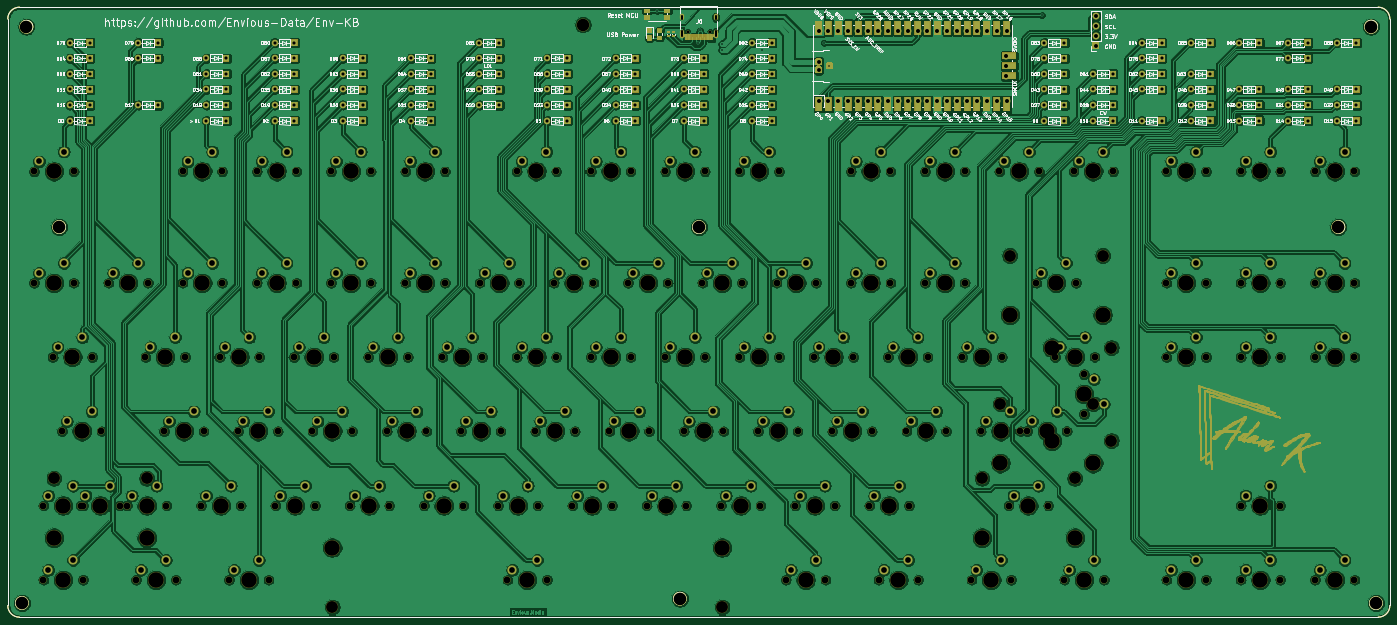
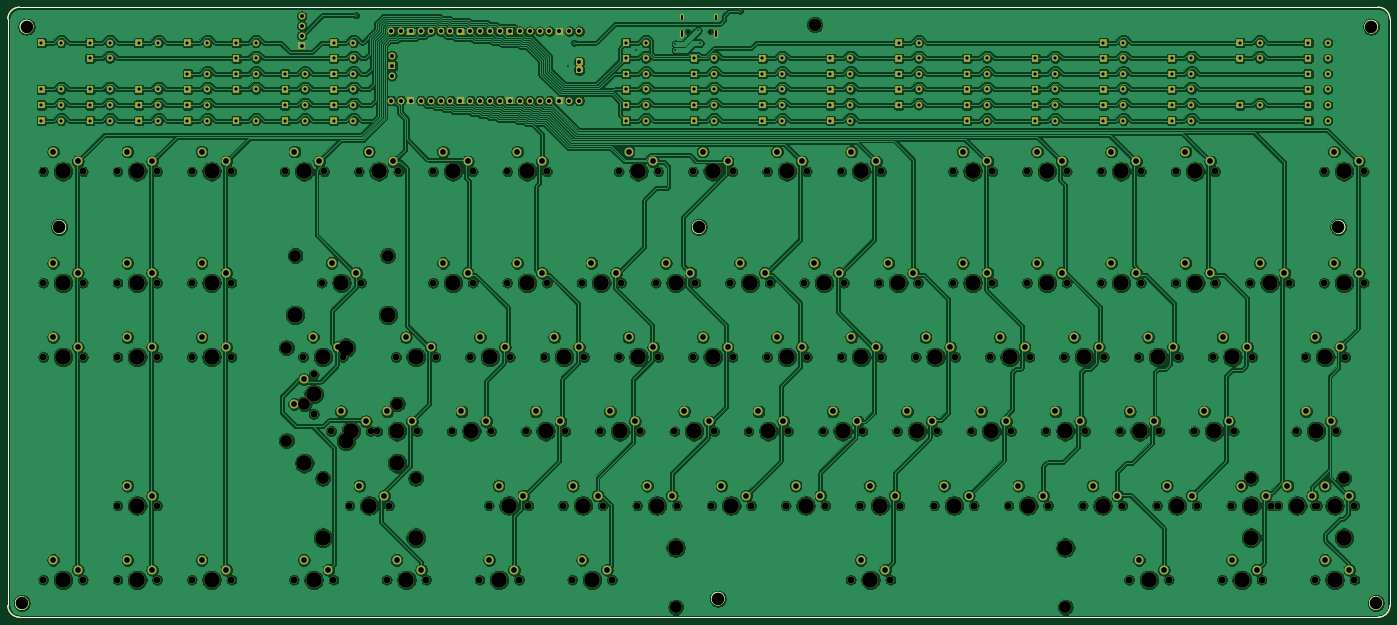
Circuit board: 11 layer files. Board 354.6 x 156.5 mm.
- bottom_copper: ENV_KB-B_Cu.gbl (1374373 bytes)
- bottom_mask: ENV_KB-B_Mask.gbs (67932 bytes)
- paste: ENV_KB-B_Paste.gbp (494 bytes)
- bottom_silk: ENV_KB-B_SilkS.gbo (54640 bytes)
- outline: ENV_KB-Edge_Cuts.gm1 (1672 bytes)
- top_copper: ENV_KB-F_Cu.gtl (1332007 bytes)
- top_mask: ENV_KB-F_Mask.gts (218835 bytes)
- paste: ENV_KB-F_Paste.gtp (5100 bytes)
- top_silk: ENV_KB-F_SilkS.gto (351178 bytes)
- drill: ENV_KB-NPTH.drl (5431 bytes)
- drill: ENV_KB-PTH.drl (7165 bytes)

=== bottom_copper: ENV_KB-B_Cu.gbl (1374373 bytes, source omitted) ===
=== bottom_mask: ENV_KB-B_Mask.gbs (67932 bytes, source omitted) ===
=== paste: ENV_KB-B_Paste.gbp ===
G04 #@! TF.GenerationSoftware,KiCad,Pcbnew,(5.1.9)-1*
G04 #@! TF.CreationDate,2021-05-12T05:53:46+01:00*
G04 #@! TF.ProjectId,ENV_KB,454e565f-4b42-42e6-9b69-6361645f7063,Rev.1*
G04 #@! TF.SameCoordinates,Original*
G04 #@! TF.FileFunction,Paste,Bot*
G04 #@! TF.FilePolarity,Positive*
%FSLAX46Y46*%
G04 Gerber Fmt 4.6, Leading zero omitted, Abs format (unit mm)*
G04 Created by KiCad (PCBNEW (5.1.9)-1) date 2021-05-12 05:53:46*
%MOMM*%
%LPD*%
G01*
G04 APERTURE LIST*
G04 APERTURE END LIST*
M02*

=== bottom_silk: ENV_KB-B_SilkS.gbo (54640 bytes, source omitted) ===
=== outline: ENV_KB-Edge_Cuts.gm1 ===
G04 #@! TF.GenerationSoftware,KiCad,Pcbnew,(5.1.9)-1*
G04 #@! TF.CreationDate,2021-05-13T07:07:34+01:00*
G04 #@! TF.ProjectId,ENV_KB,454e565f-4b42-42e6-9b69-6361645f7063,Rev.1*
G04 #@! TF.SameCoordinates,Original*
G04 #@! TF.FileFunction,Profile,NP*
%FSLAX46Y46*%
G04 Gerber Fmt 4.6, Leading zero omitted, Abs format (unit mm)*
G04 Created by KiCad (PCBNEW (5.1.9)-1) date 2021-05-13 07:07:34*
%MOMM*%
%LPD*%
G01*
G04 APERTURE LIST*
G04 #@! TA.AperFunction,Profile*
%ADD10C,0.100000*%
G04 #@! TD*
G04 APERTURE END LIST*
D10*
X137937500Y-258250000D02*
G75*
G03*
X137937500Y-258250000I-1615936J0D01*
G01*
X306753436Y-257150000D02*
G75*
G03*
X306753436Y-257150000I-1615936J0D01*
G01*
X485337500Y-258300000D02*
G75*
G03*
X485337500Y-258300000I-1615936J0D01*
G01*
X475712500Y-161800000D02*
G75*
G03*
X475712500Y-161800000I-1615936J0D01*
G01*
X311637500Y-161825000D02*
G75*
G03*
X311637500Y-161825000I-1615936J0D01*
G01*
X147512500Y-161800000D02*
G75*
G03*
X147512500Y-161800000I-1615936J0D01*
G01*
X139112500Y-110400000D02*
G75*
G03*
X139112500Y-110400000I-1615936J0D01*
G01*
X484137501Y-110400000D02*
G75*
G03*
X484137501Y-110400000I-1640122J0D01*
G01*
X484300000Y-105400000D02*
G75*
G02*
X487300000Y-108400000I0J-3000000D01*
G01*
X132700000Y-108400000D02*
G75*
G02*
X135700000Y-105400000I3000000J0D01*
G01*
X135700000Y-261900000D02*
G75*
G02*
X132700000Y-258900000I0J3000000D01*
G01*
X487300000Y-258900000D02*
G75*
G02*
X484300000Y-261900000I-3000000J0D01*
G01*
X487300000Y-108400000D02*
X487300000Y-258900000D01*
X135700000Y-105400000D02*
X484300000Y-105400000D01*
X132700000Y-258900000D02*
X132700000Y-108400000D01*
X484300000Y-261900000D02*
X135700000Y-261900000D01*
M02*

=== top_copper: ENV_KB-F_Cu.gtl (1332007 bytes, source omitted) ===
=== top_mask: ENV_KB-F_Mask.gts (218835 bytes, source omitted) ===
=== paste: ENV_KB-F_Paste.gtp ===
G04 #@! TF.GenerationSoftware,KiCad,Pcbnew,(5.1.9)-1*
G04 #@! TF.CreationDate,2021-05-13T07:07:33+01:00*
G04 #@! TF.ProjectId,ENV_KB,454e565f-4b42-42e6-9b69-6361645f7063,Rev.1*
G04 #@! TF.SameCoordinates,Original*
G04 #@! TF.FileFunction,Paste,Top*
G04 #@! TF.FilePolarity,Positive*
%FSLAX46Y46*%
G04 Gerber Fmt 4.6, Leading zero omitted, Abs format (unit mm)*
G04 Created by KiCad (PCBNEW (5.1.9)-1) date 2021-05-13 07:07:33*
%MOMM*%
%LPD*%
G01*
G04 APERTURE LIST*
G04 #@! TA.AperFunction,Profile*
%ADD10C,0.100000*%
G04 #@! TD*
%ADD11R,1.550000X1.000000*%
%ADD12R,0.300000X1.450000*%
%ADD13R,0.600000X1.450000*%
G04 APERTURE END LIST*
D10*
X137937500Y-258250000D02*
G75*
G03*
X137937500Y-258250000I-1615936J0D01*
G01*
X306753436Y-257150000D02*
G75*
G03*
X306753436Y-257150000I-1615936J0D01*
G01*
X485337500Y-258300000D02*
G75*
G03*
X485337500Y-258300000I-1615936J0D01*
G01*
X475712500Y-161800000D02*
G75*
G03*
X475712500Y-161800000I-1615936J0D01*
G01*
X311637500Y-161825000D02*
G75*
G03*
X311637500Y-161825000I-1615936J0D01*
G01*
X147512500Y-161800000D02*
G75*
G03*
X147512500Y-161800000I-1615936J0D01*
G01*
X139112500Y-110400000D02*
G75*
G03*
X139112500Y-110400000I-1615936J0D01*
G01*
X484137501Y-110400000D02*
G75*
G03*
X484137501Y-110400000I-1640122J0D01*
G01*
X484300000Y-105400000D02*
G75*
G02*
X487300000Y-108400000I0J-3000000D01*
G01*
X132700000Y-108400000D02*
G75*
G02*
X135700000Y-105400000I3000000J0D01*
G01*
X135700000Y-261900000D02*
G75*
G02*
X132700000Y-258900000I0J3000000D01*
G01*
X487300000Y-258900000D02*
G75*
G02*
X484300000Y-261900000I-3000000J0D01*
G01*
X487300000Y-108400000D02*
X487300000Y-258900000D01*
X135700000Y-105400000D02*
X484300000Y-105400000D01*
X132700000Y-258900000D02*
X132700000Y-108400000D01*
X484300000Y-261900000D02*
X135700000Y-261900000D01*
D11*
X301900000Y-108050000D03*
X296650000Y-108050000D03*
X296650000Y-106350000D03*
X301900000Y-106350000D03*
G36*
G01*
X303300000Y-112570000D02*
X303670000Y-112570000D01*
G75*
G02*
X303805000Y-112705000I0J-135000D01*
G01*
X303805000Y-112975000D01*
G75*
G02*
X303670000Y-113110000I-135000J0D01*
G01*
X303300000Y-113110000D01*
G75*
G02*
X303165000Y-112975000I0J135000D01*
G01*
X303165000Y-112705000D01*
G75*
G02*
X303300000Y-112570000I135000J0D01*
G01*
G37*
G36*
G01*
X303300000Y-111550000D02*
X303670000Y-111550000D01*
G75*
G02*
X303805000Y-111685000I0J-135000D01*
G01*
X303805000Y-111955000D01*
G75*
G02*
X303670000Y-112090000I-135000J0D01*
G01*
X303300000Y-112090000D01*
G75*
G02*
X303165000Y-111955000I0J135000D01*
G01*
X303165000Y-111685000D01*
G75*
G02*
X303300000Y-111550000I135000J0D01*
G01*
G37*
G36*
G01*
X301940000Y-111550000D02*
X302310000Y-111550000D01*
G75*
G02*
X302445000Y-111685000I0J-135000D01*
G01*
X302445000Y-111955000D01*
G75*
G02*
X302310000Y-112090000I-135000J0D01*
G01*
X301940000Y-112090000D01*
G75*
G02*
X301805000Y-111955000I0J135000D01*
G01*
X301805000Y-111685000D01*
G75*
G02*
X301940000Y-111550000I135000J0D01*
G01*
G37*
G36*
G01*
X301940000Y-112570000D02*
X302310000Y-112570000D01*
G75*
G02*
X302445000Y-112705000I0J-135000D01*
G01*
X302445000Y-112975000D01*
G75*
G02*
X302310000Y-113110000I-135000J0D01*
G01*
X301940000Y-113110000D01*
G75*
G02*
X301805000Y-112975000I0J135000D01*
G01*
X301805000Y-112705000D01*
G75*
G02*
X301940000Y-112570000I135000J0D01*
G01*
G37*
G36*
G01*
X299474998Y-110905000D02*
X300375002Y-110905000D01*
G75*
G02*
X300625000Y-111154998I0J-249998D01*
G01*
X300625000Y-111680002D01*
G75*
G02*
X300375002Y-111930000I-249998J0D01*
G01*
X299474998Y-111930000D01*
G75*
G02*
X299225000Y-111680002I0J249998D01*
G01*
X299225000Y-111154998D01*
G75*
G02*
X299474998Y-110905000I249998J0D01*
G01*
G37*
G36*
G01*
X299474998Y-112730000D02*
X300375002Y-112730000D01*
G75*
G02*
X300625000Y-112979998I0J-249998D01*
G01*
X300625000Y-113505002D01*
G75*
G02*
X300375002Y-113755000I-249998J0D01*
G01*
X299474998Y-113755000D01*
G75*
G02*
X299225000Y-113505002I0J249998D01*
G01*
X299225000Y-112979998D01*
G75*
G02*
X299474998Y-112730000I249998J0D01*
G01*
G37*
G36*
G01*
X296904999Y-112630000D02*
X297705001Y-112630000D01*
G75*
G02*
X297955000Y-112879999I0J-249999D01*
G01*
X297955000Y-113705001D01*
G75*
G02*
X297705001Y-113955000I-249999J0D01*
G01*
X296904999Y-113955000D01*
G75*
G02*
X296655000Y-113705001I0J249999D01*
G01*
X296655000Y-112879999D01*
G75*
G02*
X296904999Y-112630000I249999J0D01*
G01*
G37*
G36*
G01*
X296904999Y-110705000D02*
X297705001Y-110705000D01*
G75*
G02*
X297955000Y-110954999I0J-249999D01*
G01*
X297955000Y-111780001D01*
G75*
G02*
X297705001Y-112030000I-249999J0D01*
G01*
X296904999Y-112030000D01*
G75*
G02*
X296655000Y-111780001I0J249999D01*
G01*
X296655000Y-110954999D01*
G75*
G02*
X296904999Y-110705000I249999J0D01*
G01*
G37*
D12*
X310250000Y-113095000D03*
X308250000Y-113095000D03*
X308750000Y-113095000D03*
X309250000Y-113095000D03*
X309750000Y-113095000D03*
X310750000Y-113095000D03*
X311250000Y-113095000D03*
X311750000Y-113095000D03*
D13*
X306750000Y-113095000D03*
X307550000Y-113095000D03*
X312450000Y-113095000D03*
X313250000Y-113095000D03*
X313250000Y-113095000D03*
X312450000Y-113095000D03*
X307550000Y-113095000D03*
X306750000Y-113095000D03*
M02*

=== top_silk: ENV_KB-F_SilkS.gto (351178 bytes, source omitted) ===
=== drill: ENV_KB-NPTH.drl ===
M48
; DRILL file {KiCad (5.1.9)-1} date 05/13/21 07:07:30
; FORMAT={-:-/ absolute / metric / decimal}
; #@! TF.CreationDate,2021-05-13T07:07:30+01:00
; #@! TF.GenerationSoftware,Kicad,Pcbnew,(5.1.9)-1
; #@! TF.FileFunction,NonPlated,1,2,NPTH
FMAT,2
METRIC
T1C0.650
T2C1.750
T3C3.048
T4C3.200
T5C3.988
%
G90
G05
T1
X307.11Y-111.65
X312.89Y-111.65
T2
X139.445Y-147.525
X139.445Y-176.1
X141.826Y-233.25
X141.826Y-252.3
X144.207Y-195.15
X146.589Y-214.2
X149.605Y-147.525
X149.605Y-176.1
X151.37Y-233.25
X151.986Y-233.25
X151.986Y-252.3
X154.368Y-195.15
X156.749Y-214.2
X158.495Y-176.1
X161.53Y-233.25
X163.257Y-233.25
X165.639Y-252.3
X168.02Y-195.15
X168.655Y-176.1
X172.782Y-214.2
X173.417Y-233.25
X175.799Y-252.3
X177.545Y-147.525
X177.545Y-176.1
X178.18Y-195.15
X182.308Y-233.25
X182.942Y-214.2
X187.07Y-195.15
X187.705Y-147.525
X187.705Y-176.1
X189.451Y-252.3
X191.832Y-214.2
X192.468Y-233.25
X196.595Y-147.525
X196.595Y-176.1
X197.23Y-195.15
X199.611Y-252.3
X201.357Y-233.25
X201.992Y-214.2
X206.12Y-195.15
X206.755Y-147.525
X206.755Y-176.1
X210.882Y-214.2
X211.517Y-233.25
X215.645Y-147.525
X215.645Y-176.1
X216.28Y-195.15
X220.407Y-233.25
X221.042Y-214.2
X225.17Y-195.15
X225.805Y-147.525
X225.805Y-176.1
X229.932Y-214.2
X230.567Y-233.25
X234.695Y-147.525
X234.695Y-176.1
X235.33Y-195.15
X239.457Y-233.25
X240.093Y-214.2
X244.22Y-195.15
X244.855Y-147.525
X244.855Y-176.1
X248.982Y-214.2
X249.617Y-233.25
X253.745Y-176.1
X254.38Y-195.15
X258.507Y-233.25
X259.142Y-214.2
X260.889Y-252.3
X263.27Y-147.525
X263.27Y-195.15
X263.905Y-176.1
X268.032Y-214.2
X268.667Y-233.25
X271.049Y-252.3
X272.795Y-176.1
X273.43Y-147.525
X273.43Y-195.15
X277.558Y-233.25
X278.192Y-214.2
X282.32Y-147.525
X282.32Y-195.15
X282.955Y-176.1
X287.082Y-214.2
X287.717Y-233.25
X291.845Y-176.1
X292.48Y-147.525
X292.48Y-195.15
X296.607Y-233.25
X297.243Y-214.2
X301.37Y-147.525
X301.37Y-195.15
X302.005Y-176.1
X306.132Y-214.2
X306.767Y-233.25
X310.895Y-176.1
X311.53Y-147.525
X311.53Y-195.15
X315.657Y-233.25
X316.292Y-214.2
X320.42Y-147.525
X320.42Y-195.15
X321.055Y-176.1
X325.183Y-214.2
X325.817Y-233.25
X329.945Y-176.1
X330.58Y-147.525
X330.58Y-195.15
X332.326Y-252.3
X334.707Y-233.25
X335.342Y-214.2
X339.47Y-195.15
X340.105Y-176.1
X342.486Y-252.3
X344.232Y-214.2
X344.868Y-233.25
X348.995Y-147.525
X348.995Y-176.1
X349.63Y-195.15
X353.757Y-233.25
X354.392Y-214.2
X356.139Y-252.3
X358.52Y-195.15
X359.155Y-147.525
X359.155Y-176.1
X363.282Y-214.2
X363.917Y-233.25
X366.299Y-252.3
X368.045Y-147.525
X368.045Y-176.1
X368.68Y-195.15
X373.442Y-214.2
X377.57Y-195.15
X378.205Y-147.525
X378.205Y-176.1
X379.951Y-252.3
X382.332Y-214.2
X387.095Y-147.525
X387.73Y-195.15
X389.476Y-233.25
X390.111Y-252.3
X392.493Y-214.2
X394.22Y-214.17
X396.62Y-176.1
X397.255Y-147.525
X399.636Y-233.25
X401.37Y-195.125
X403.764Y-252.3
X404.38Y-214.17
X406.145Y-147.525
X406.78Y-176.1
X408.825Y-199.595
X408.825Y-209.755
X411.53Y-195.125
X413.924Y-252.3
X416.305Y-147.525
X429.957Y-147.525
X429.957Y-176.1
X429.957Y-195.15
X429.957Y-252.3
X440.118Y-147.525
X440.118Y-176.1
X440.118Y-195.15
X440.118Y-252.3
X449.007Y-147.525
X449.007Y-176.1
X449.007Y-195.15
X449.007Y-233.25
X449.007Y-252.3
X459.167Y-147.525
X459.167Y-176.1
X459.167Y-195.15
X459.167Y-233.25
X459.167Y-252.3
X468.058Y-147.525
X468.058Y-176.1
X468.058Y-195.15
X468.058Y-252.3
X478.217Y-147.525
X478.217Y-176.1
X478.217Y-195.15
X478.217Y-252.3
T3
X144.544Y-226.265
X168.356Y-226.265
X215.969Y-259.285
X315.969Y-259.285
X382.65Y-226.265
X387.394Y-207.185
X389.794Y-169.115
X406.462Y-226.265
X411.206Y-207.185
X413.606Y-169.115
X415.81Y-192.737
X415.81Y-216.613
T4
X136.325Y-258.25
X137.5Y-110.4
X145.9Y-161.8
X280.262Y-109.9
X305.137Y-257.15
X310.0Y-161.825
X474.1Y-161.8
X482.5Y-110.4
X483.725Y-258.3
T5
X144.525Y-147.525
X144.525Y-176.1
X144.544Y-241.505
X146.906Y-233.25
X146.906Y-252.3
X149.287Y-195.15
X151.669Y-214.2
X156.45Y-233.25
X163.575Y-176.1
X168.338Y-233.25
X168.356Y-241.505
X170.719Y-252.3
X173.1Y-195.15
X177.862Y-214.2
X182.625Y-147.525
X182.625Y-176.1
X187.387Y-233.25
X192.15Y-195.15
X194.531Y-252.3
X196.912Y-214.2
X201.675Y-147.525
X201.675Y-176.1
X206.438Y-233.25
X211.2Y-195.15
X215.962Y-214.2
X215.969Y-244.045
X220.725Y-147.525
X220.725Y-176.1
X225.487Y-233.25
X230.25Y-195.15
X235.012Y-214.2
X239.775Y-147.525
X239.775Y-176.1
X244.537Y-233.25
X249.3Y-195.15
X254.062Y-214.2
X258.825Y-176.1
X263.587Y-233.25
X265.969Y-252.3
X268.35Y-147.525
X268.35Y-195.15
X273.113Y-214.2
X277.875Y-176.1
X282.637Y-233.25
X287.4Y-147.525
X287.4Y-195.15
X292.162Y-214.2
X296.925Y-176.1
X301.688Y-233.25
X306.45Y-147.525
X306.45Y-195.15
X311.212Y-214.2
X315.969Y-244.045
X315.975Y-176.1
X320.738Y-233.25
X325.5Y-147.525
X325.5Y-195.15
X330.262Y-214.2
X335.025Y-176.1
X337.406Y-252.3
X339.787Y-233.25
X344.55Y-195.15
X349.312Y-214.2
X354.075Y-147.525
X354.075Y-176.1
X358.837Y-233.25
X361.219Y-252.3
X363.6Y-195.15
X368.363Y-214.2
X373.125Y-147.525
X373.125Y-176.1
X382.65Y-195.15
X382.65Y-241.505
X385.031Y-252.3
X387.394Y-222.425
X387.412Y-214.2
X389.794Y-184.355
X392.175Y-147.525
X394.556Y-233.25
X399.3Y-214.17
X400.57Y-192.737
X400.57Y-216.613
X401.7Y-176.1
X406.45Y-195.125
X406.462Y-241.505
X408.825Y-204.675
X408.844Y-252.3
X411.206Y-222.425
X411.225Y-147.525
X413.606Y-184.355
X435.037Y-147.525
X435.037Y-176.1
X435.037Y-195.15
X435.037Y-252.3
X454.087Y-147.525
X454.087Y-176.1
X454.087Y-195.15
X454.087Y-233.25
X454.087Y-252.3
X473.137Y-147.525
X473.137Y-176.1
X473.137Y-195.15
X473.137Y-252.3
T0
M30

=== drill: ENV_KB-PTH.drl (7165 bytes, source omitted) ===
